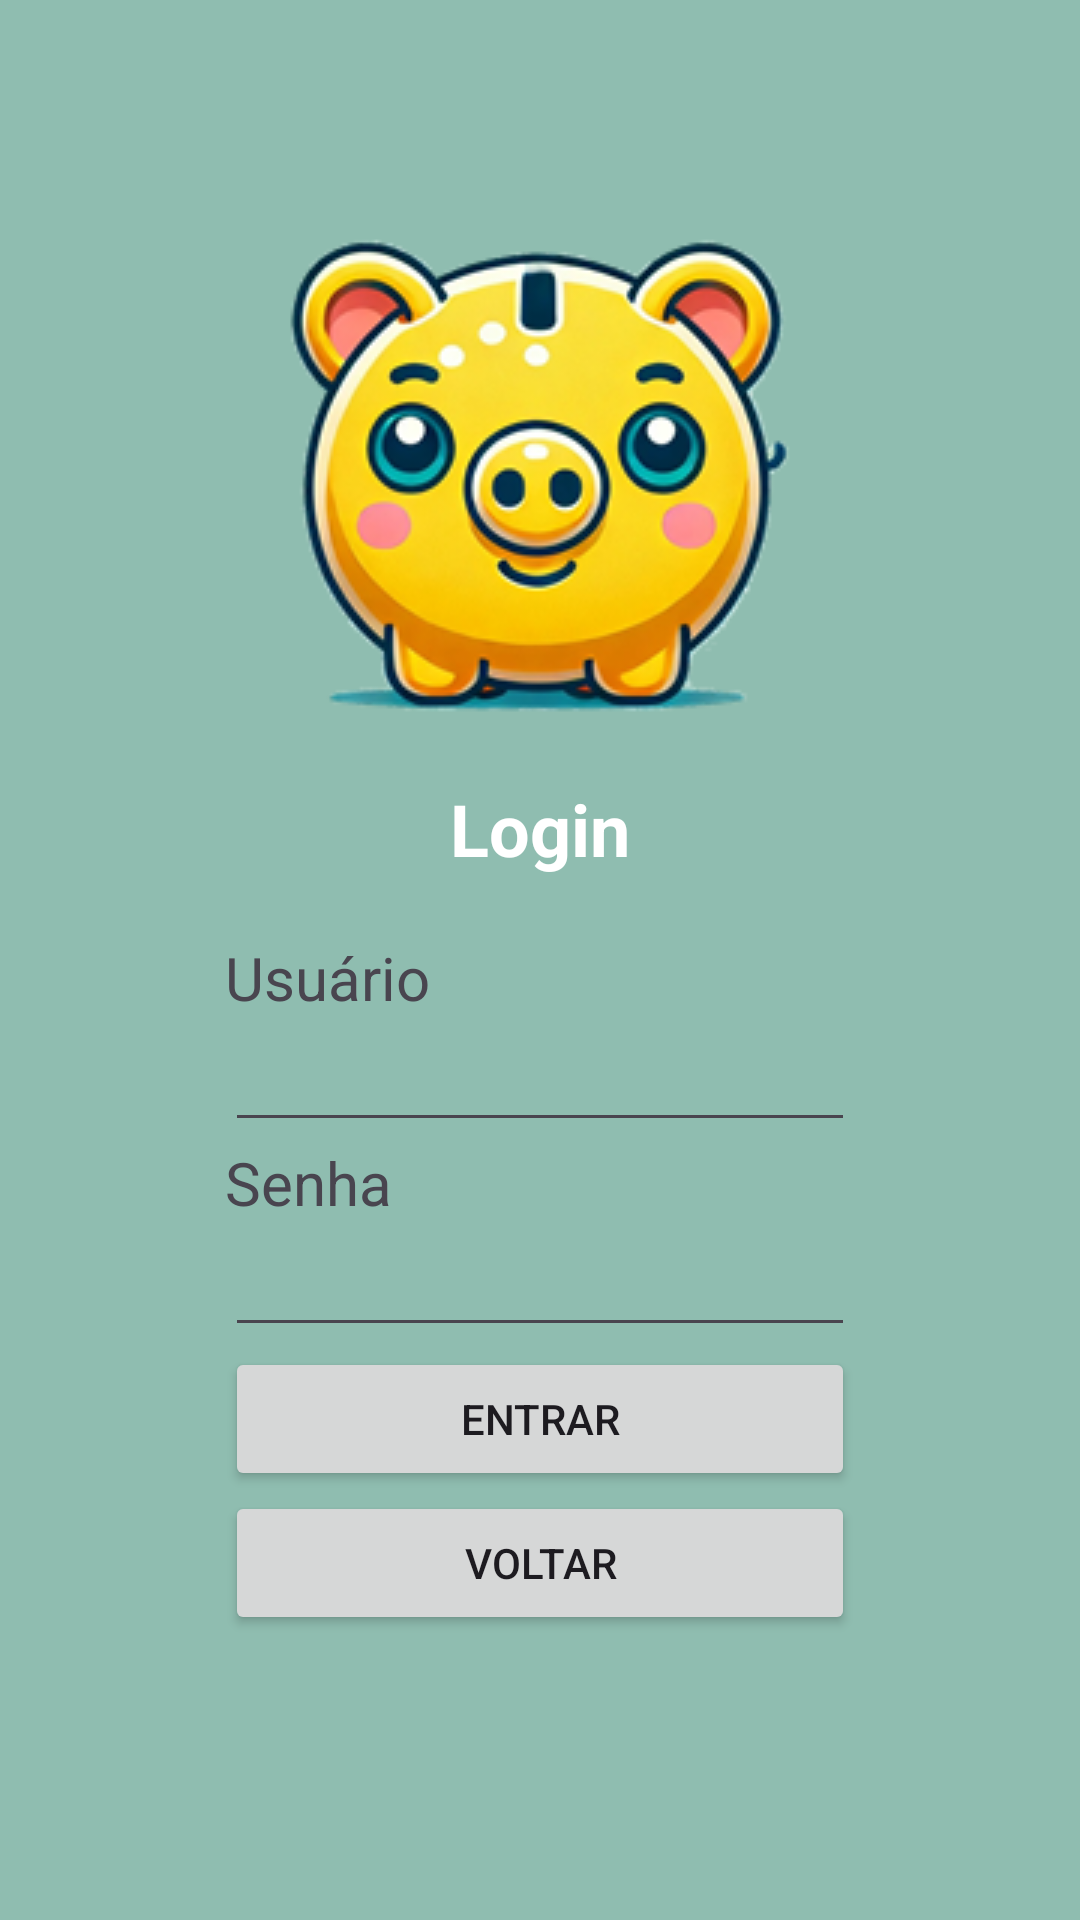

Write the Android layout XML for this screen, with the resource values it uses.
<!-- AndroidManifest.xml: application theme Theme.MiniFinance -->
<!-- res/layout/activity_login.xml -->
<?xml version="1.0" encoding="utf-8"?>
<androidx.constraintlayout.widget.ConstraintLayout xmlns:android="http://schemas.android.com/apk/res/android"
    xmlns:app="http://schemas.android.com/apk/res-auto"
    xmlns:tools="http://schemas.android.com/tools"
    android:id="@+id/main"
    android:layout_width="match_parent"
    android:layout_height="match_parent"
    android:background="#1C4136"
    tools:context="br.unipar.minifinance.LoginActivity">

    <LinearLayout
        android:id="@+id/mainLayout"
        android:layout_width="match_parent"
        android:layout_height="match_parent"
        android:background="#8FBDB0"
        android:gravity="bottom"
        android:orientation="vertical"
        app:layout_constraintBottom_toBottomOf="parent"
        app:layout_constraintEnd_toEndOf="parent"
        app:layout_constraintStart_toStartOf="parent"
        app:layout_constraintTop_toTopOf="parent">

        <LinearLayout
            android:layout_width="match_parent"
            android:layout_height="match_parent"
            android:layout_gravity="top"
            android:layout_weight="1"
            android:gravity="center|top"
            android:orientation="vertical">

            <ImageView
                android:id="@+id/imageView2"
                android:layout_width="wrap_content"
                android:layout_height="wrap_content"
                android:layout_marginTop="60sp"
                android:src="@drawable/logo" />

            <TextView
                android:id="@+id/textView3"
                android:layout_width="match_parent"
                android:layout_height="wrap_content"
                android:layout_marginBottom="20dp"
                android:gravity="center"
                android:text="Login"
                android:textColor="#FFFFFF"
                android:textSize="24sp"
                android:textStyle="bold" />

            <LinearLayout
                android:layout_width="wrap_content"
                android:layout_height="wrap_content"
                android:orientation="vertical">

                <TextView
                    android:id="@+id/txtUsuario"
                    android:layout_width="match_parent"
                    android:layout_height="wrap_content"
                    android:text="Usuário"
                    android:textSize="20sp" />

                <EditText
                    android:id="@+id/edtUsuario"
                    android:layout_width="match_parent"
                    android:layout_height="wrap_content"
                    android:ems="10"
                    android:inputType="text" />

                <TextView
                    android:id="@+id/txtSenha"
                    android:layout_width="match_parent"
                    android:layout_height="wrap_content"
                    android:text="Senha"
                    android:textSize="20sp" />

                <EditText
                    android:id="@+id/edtSenha"
                    android:layout_width="match_parent"
                    android:layout_height="wrap_content"
                    android:ems="10"
                    android:inputType="text" />

                <Button
                    android:id="@+id/btnEntrar2"
                    android:layout_width="match_parent"
                    android:layout_height="wrap_content"
                    android:gravity="center|center_vertical"
                    android:text="Entrar" />

                <Button
                    android:id="@+id/btnVoltar"
                    android:layout_width="match_parent"
                    android:layout_height="wrap_content"
                    android:text="Voltar" />

            </LinearLayout>

        </LinearLayout>

    </LinearLayout>
</androidx.constraintlayout.widget.ConstraintLayout>
<!-- resources referenced by this layout -->
<resources>
  <!-- drawable logo: png bitmap (drawable, 57867 bytes) -->
  <style name="Theme.MiniFinance" parent="Base.Theme.MiniFinance" />
  <style name="Base.Theme.MiniFinance" parent="Theme.Material3.DayNight.NoActionBar">
          
          
      </style>
</resources>
